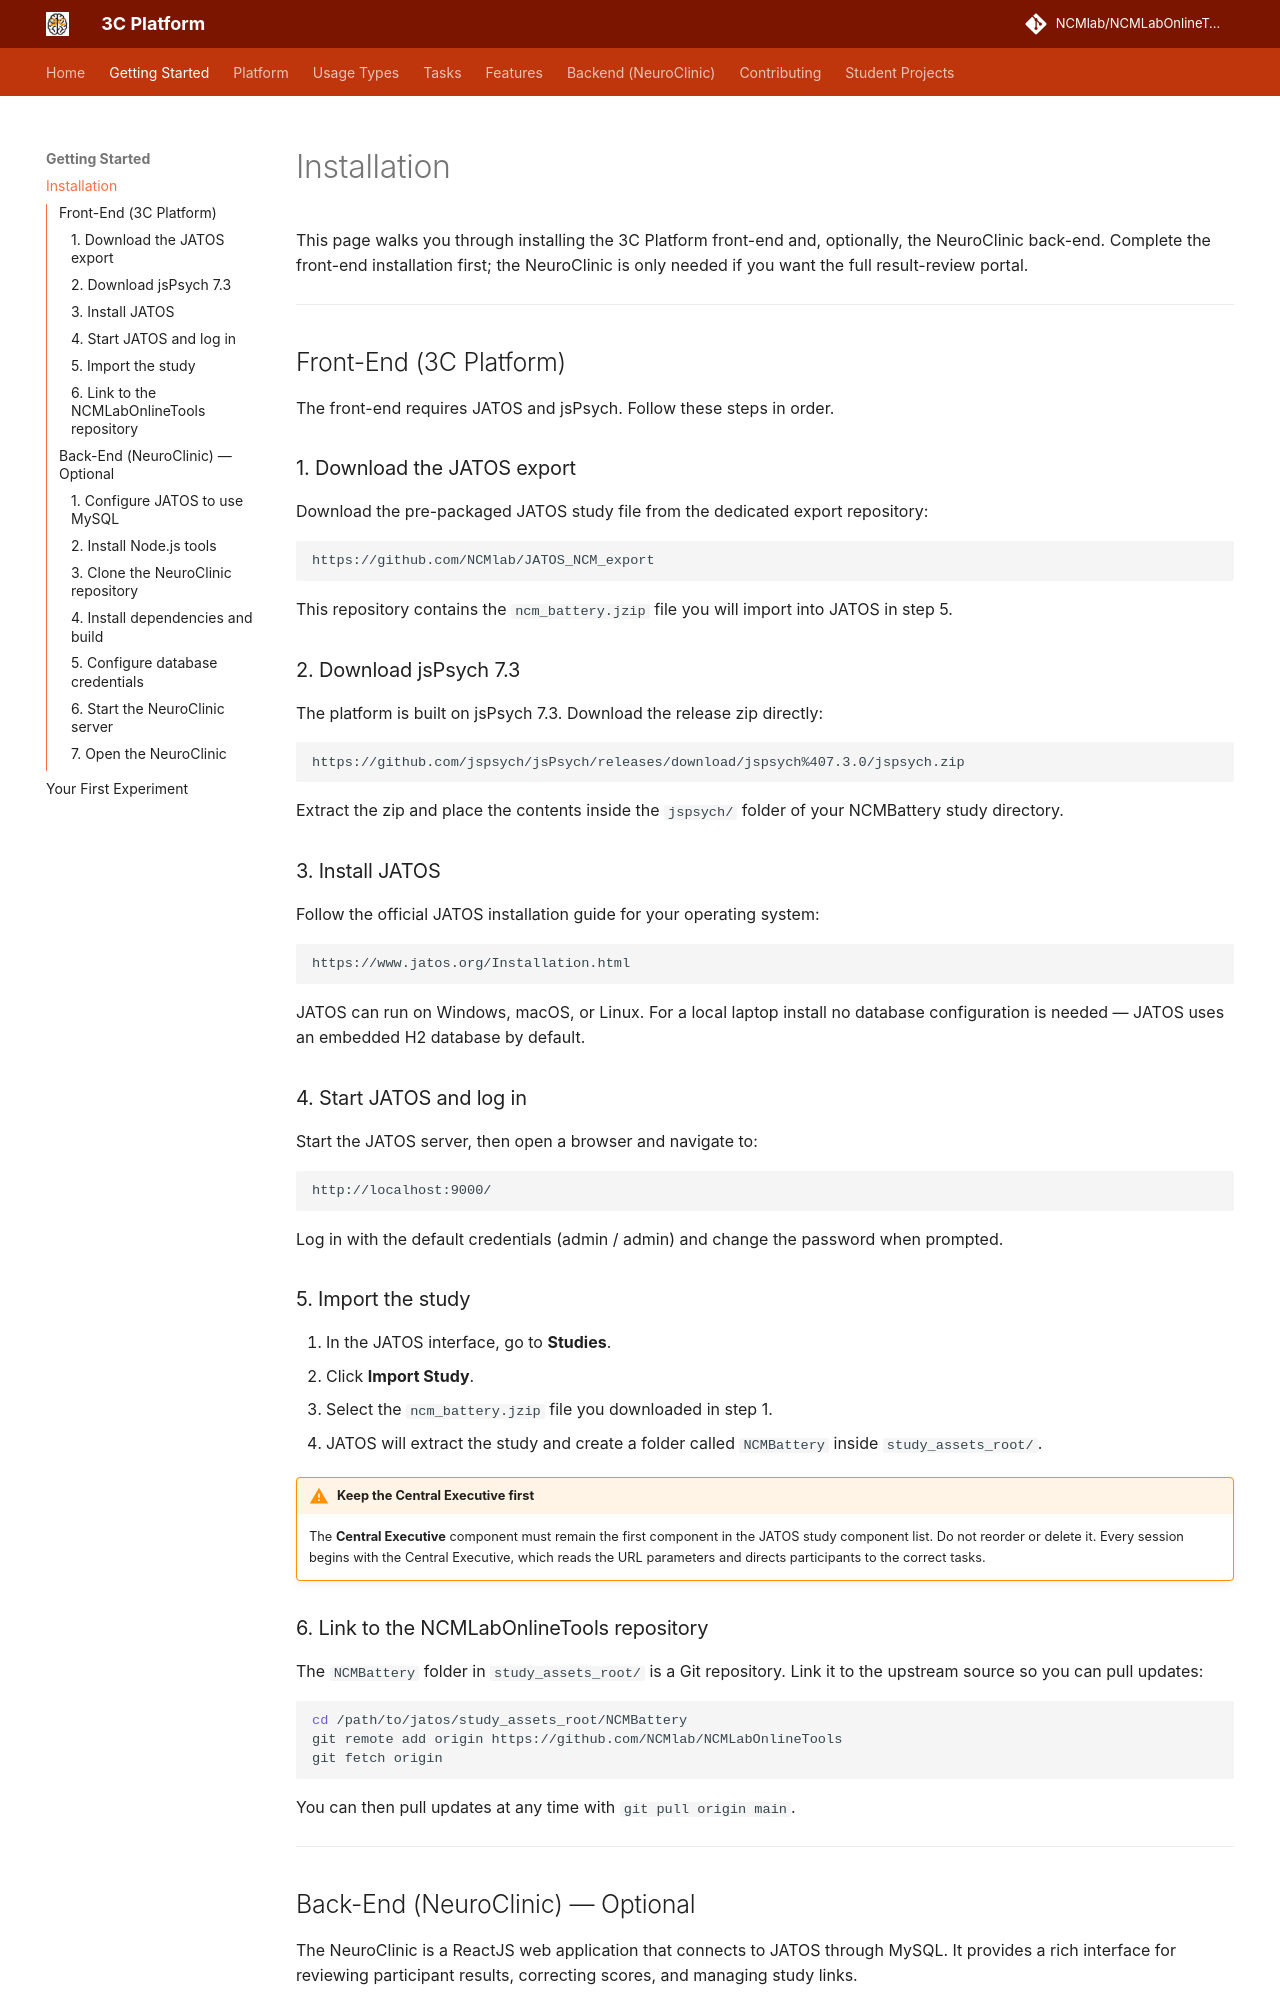

repository: NCMlab/NCMLabOnlineTools · page: getting-started/installation/index.html · generator: mkdocs

# Installation

This page walks you through installing the 3C Platform front-end and, optionally, the NeuroClinic back-end. Complete the front-end installation first; the NeuroClinic is only needed if you want the full result-review portal.

---

## Front-End (3C Platform)

The front-end requires JATOS and jsPsych. Follow these steps in order.

### 1. Download the JATOS export

Download the pre-packaged JATOS study file from the dedicated export repository:

```
https://github.com/NCMlab/JATOS_NCM_export
```

This repository contains the `ncm_battery.jzip` file you will import into JATOS in step 5.

### 2. Download jsPsych 7.3

The platform is built on jsPsych 7.3. Download the release zip directly:

```
https://github.com/jspsych/jsPsych/releases/download/jspsych%407.3.0/jspsych.zip
```

Extract the zip and place the contents inside the `jspsych/` folder of your NCMBattery study directory.

### 3. Install JATOS

Follow the official JATOS installation guide for your operating system:

```
https://www.jatos.org/Installation.html
```

JATOS can run on Windows, macOS, or Linux. For a local laptop install no database configuration is needed — JATOS uses an embedded H2 database by default.

### 4. Start JATOS and log in

Start the JATOS server, then open a browser and navigate to:

```
http://localhost:9000/
```

Log in with the default credentials (admin / admin) and change the password when prompted.

### 5. Import the study

1. In the JATOS interface, go to **Studies**.
2. Click **Import Study**.
3. Select the `ncm_battery.jzip` file you downloaded in step 1.
4. JATOS will extract the study and create a folder called `NCMBattery` inside `study_assets_root/`.

!!! warning "Keep the Central Executive first"
    The **Central Executive** component must remain the first component in the JATOS study component list. Do not reorder or delete it. Every session begins with the Central Executive, which reads the URL parameters and directs participants to the correct tasks.
